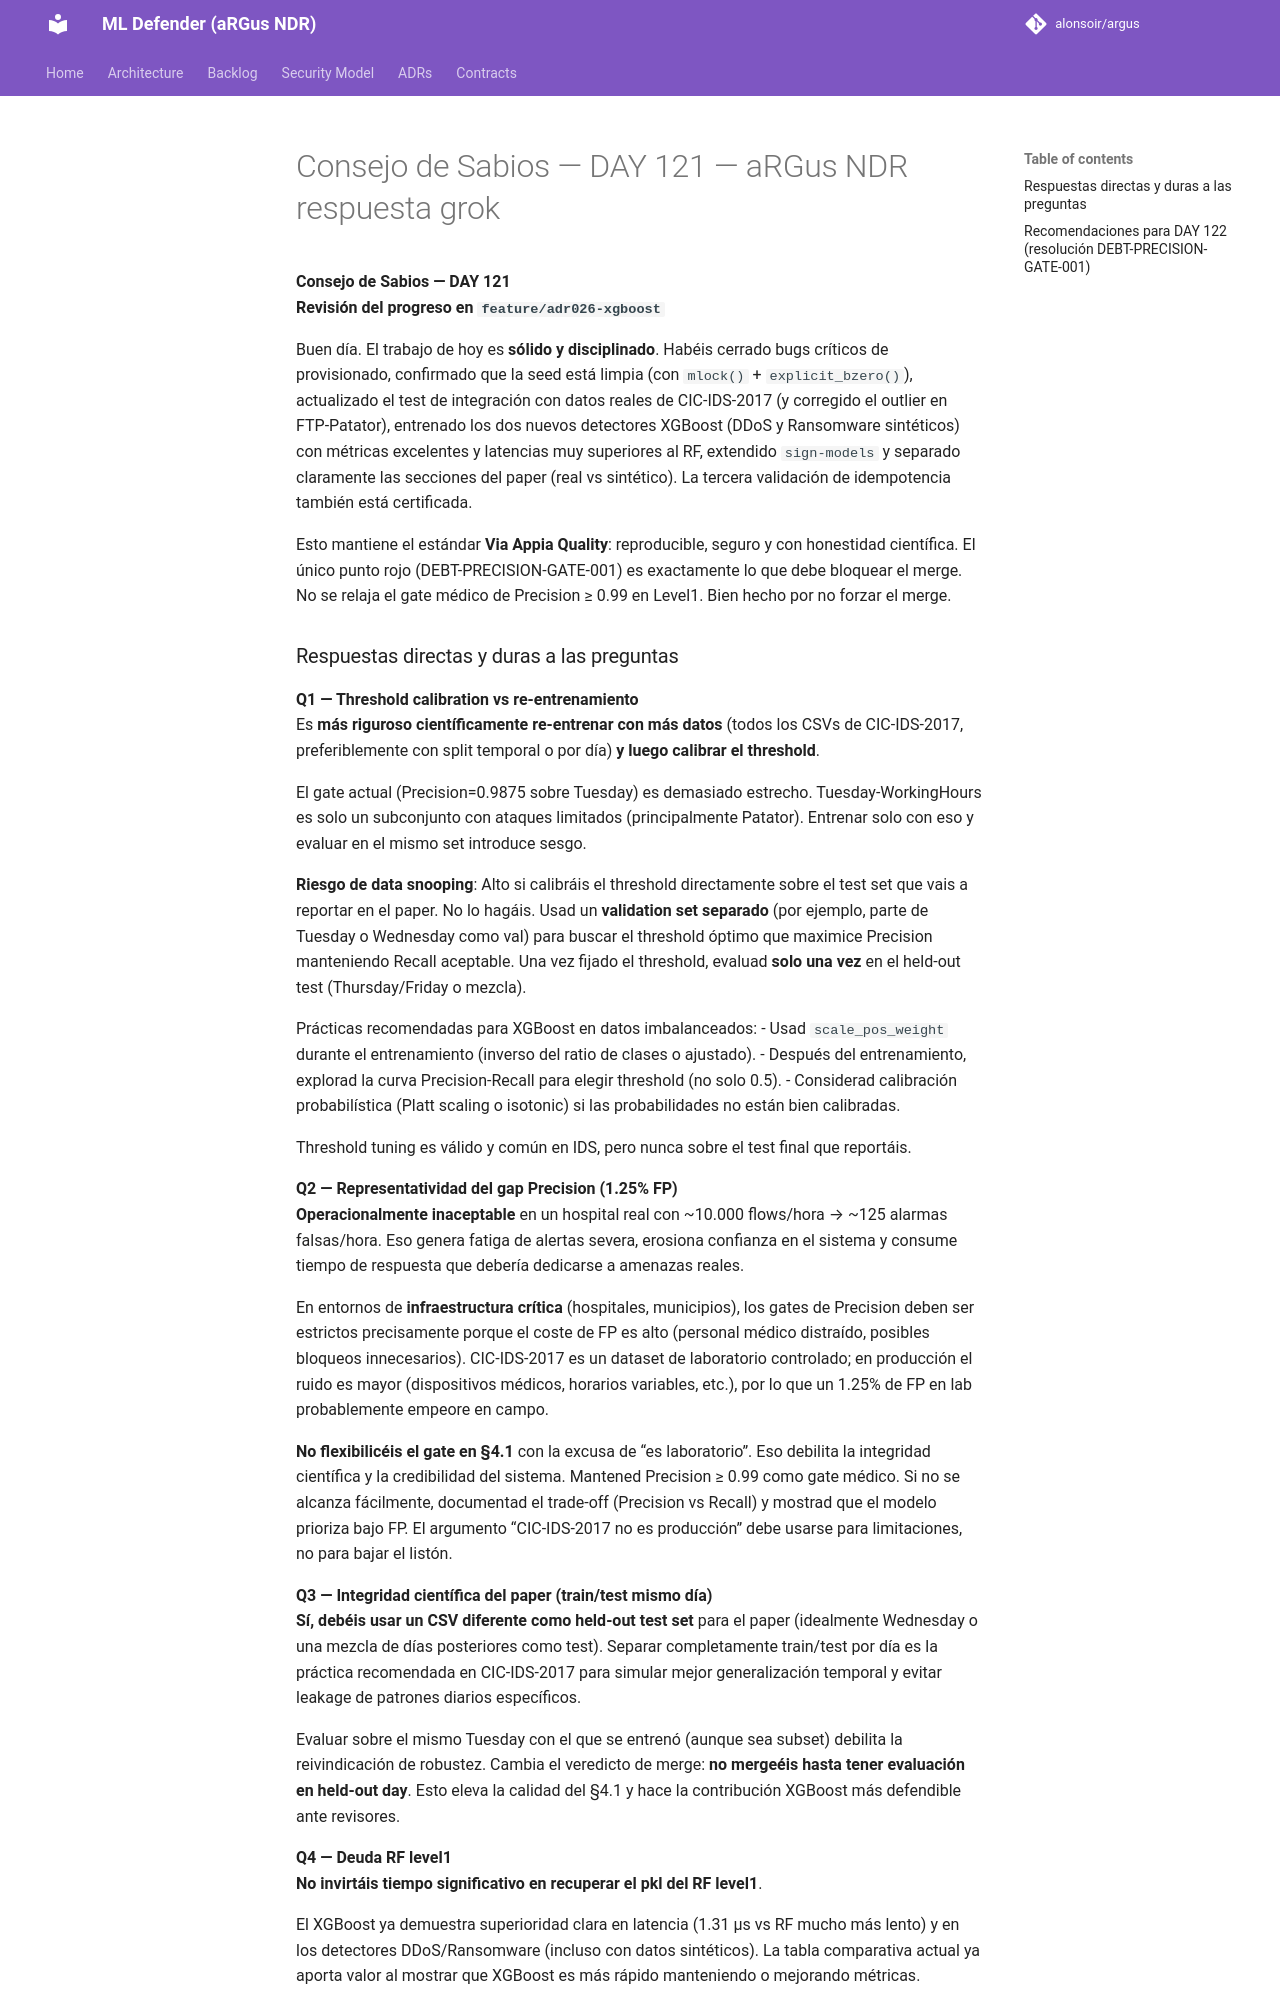

repository: alonsoir/argus · page: council/Consejo de Sabios — DAY 121 — aRGus NDR-respuesta-grok/index.html · generator: mkdocs

**Consejo de Sabios — DAY 121**  
**Revisión del progreso en `feature/adr026-xgboost`**

Buen día. El trabajo de hoy es **sólido y disciplinado**. Habéis cerrado bugs críticos de provisionado, confirmado que la seed está limpia (con `mlock()` + `explicit_bzero()`), actualizado el test de integración con datos reales de CIC-IDS-2017 (y corregido el outlier en FTP-Patator), entrenado los dos nuevos detectores XGBoost (DDoS y Ransomware sintéticos) con métricas excelentes y latencias muy superiores al RF, extendido `sign-models` y separado claramente las secciones del paper (real vs sintético). La tercera validación de idempotencia también está certificada.

Esto mantiene el estándar **Via Appia Quality**: reproducible, seguro y con honestidad científica. El único punto rojo (DEBT-PRECISION-GATE-001) es exactamente lo que debe bloquear el merge. No se relaja el gate médico de Precision ≥ 0.99 en Level1. Bien hecho por no forzar el merge.
